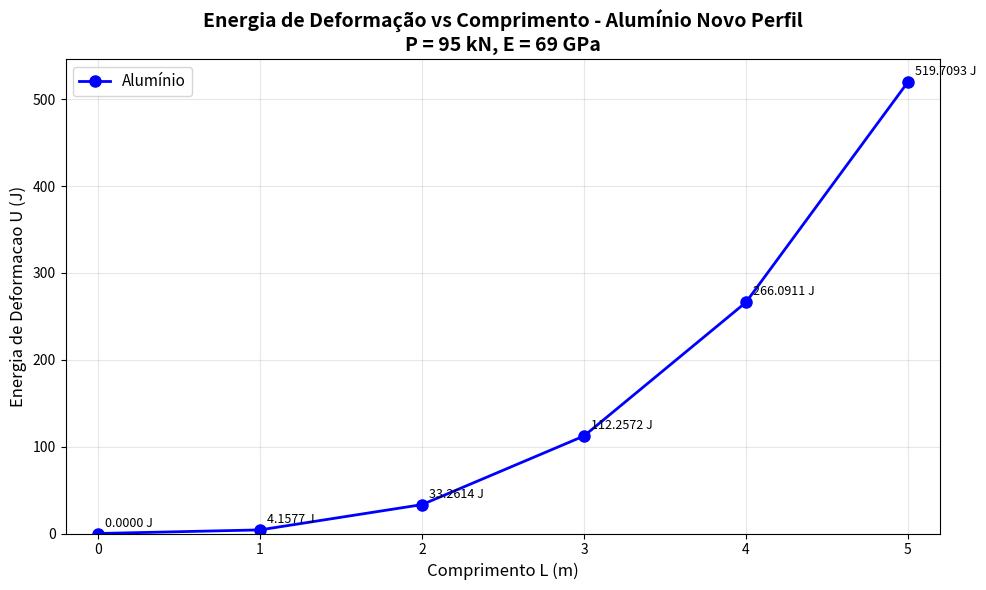

Generate this figure with matplotlib:
#sSEGUNDA PARTE DA QUESTÃO 3
# Código da questao 3, item A com o perfil do Alumínio alterado para 2.9 vezes o de aco:
#Plote um gráfico da curva de energia de deformação da viga AB com os valores de L, de 0 até 5 m, usando incrementos de 1 m, utilizando o alumínio com novo perfil como material da viga

import numpy as np
import matplotlib.pyplot as plt

#Código da questao 3, item A:

# dados
P = 95000  # Peso = 45+50 = 95kN
E_al = 69e9 #Aluminio
I = 327.7e-6 # novo perfil, 2.9 x o I do aco

L = np.array([0, 1, 2, 3, 4, 5])
# formula da energia de deformação U = P²L³/(96EI)
U_al = (P**2 * L**3) / (96 * E_al * I)

print("Energia de Deformacao - Aluminio Novo Perfil")
print("-" * 50)
for i in range(len(L)):
    print(f"L = {L[i]} m: U = {U_al[i]:.4f} J")

plt.figure(figsize=(10, 6))
plt.plot(L, U_al, 'bo-', linewidth=2, markersize=8, label='Alumínio')
plt.grid(True, alpha=0.3)
plt.xlabel('Comprimento L (m)', fontsize=12)
plt.ylabel('Energia de Deformacao U (J)', fontsize=12)
plt.title('Energia de Deformação vs Comprimento - Alumínio Novo Perfil\nP = 95 kN, E = 69 GPa', fontsize=14, fontweight='bold')
plt.legend(fontsize=11)
plt.xlim(-0.2, 5.2)
plt.ylim(bottom=0)


for i in range(len(L)):
    plt.annotate(f'{U_al[i]:.4f} J', 
                xy=(L[i], U_al[i]), 
                xytext=(5, 5), 
                textcoords='offset points',
                fontsize=9)

plt.tight_layout()
plt.show()
